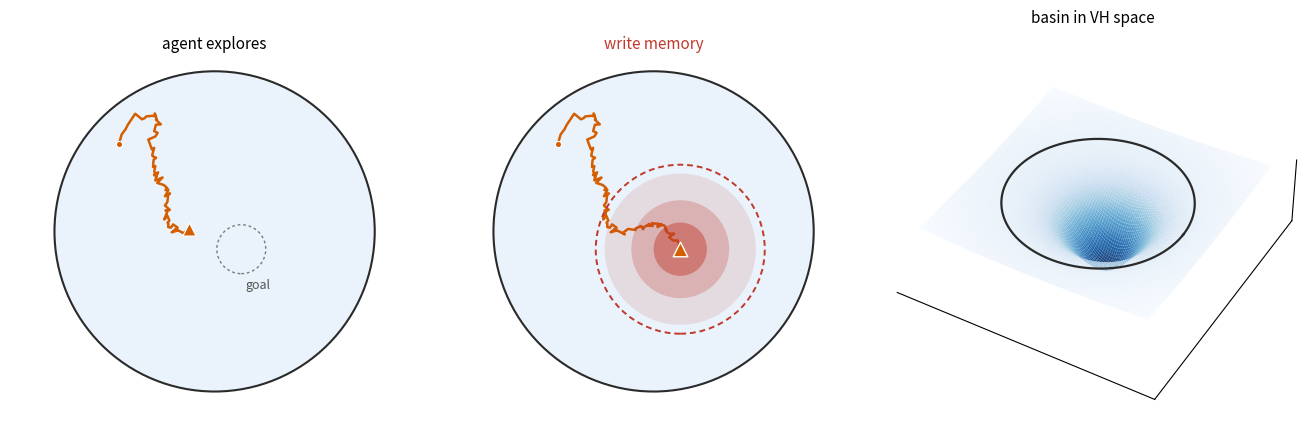

Reproduce this figure in Python. (Note: this script raises an exception after producing the figure.)
"""Companion schematic: how a single memory gets stored.

Three frames, single environment:
  1. agent explores within the env (no basin yet)
  2. agent reaches the goal; 'write' event flashes
  3. basin is now carved into VH space around the stored memory

Output is vector PDF + SVG.
"""
import numpy as np
import matplotlib.pyplot as plt
from matplotlib import rcParams
from matplotlib.patches import Circle

rcParams["pdf.fonttype"] = 42
rcParams["svg.fonttype"] = "none"
rcParams["font.family"] = "sans-serif"

OUT_DIR = "/orcd/home/002/jackking/cls/hopfield_nav/figures"

env_center = np.array([0.0, 0.0])
env_radius = 3.6
goal = env_center + np.array([0.6, -0.4])

GOAL_DEPTH = 0.42
GOAL_SIGMA = 1.15
ENV_DEPTH = 0.035
BOWL = 0.0008
AGENT_COLOR = "#d55e00"
MEM_COLOR = "#c0392b"

def energy(x, y, stored):
    z = BOWL * (x**2 + y**2)
    z += -ENV_DEPTH * np.exp(
        -((x - env_center[0]) ** 2 + (y - env_center[1]) ** 2)
        / (2 * (env_radius * 0.95) ** 2)
    )
    if stored:
        z += -GOAL_DEPTH * np.exp(
            -((x - goal[0]) ** 2 + (y - goal[1]) ** 2) / (2 * GOAL_SIGMA ** 2)
        )
    return z

# agent exploration path ending at goal
def build_path(n=90):
    rng = np.random.default_rng(3)
    start = env_center + np.array([-2.4, 1.9])
    t = np.linspace(0, 1, n)
    pts = (1 - t)[:, None] * start + t[:, None] * goal
    direction = goal - start
    perp = np.array([-direction[1], direction[0]])
    perp = perp / (np.linalg.norm(perp) + 1e-9)
    # multi-frequency wiggle to look like exploration
    wig = (np.sin(t * np.pi * 2.6) * (1 - t) * 1.2
           + np.sin(t * np.pi * 5.1 + 0.5) * (1 - t) * 0.5)
    pts = pts + perp[None, :] * wig[:, None]
    # small noise
    pts = pts + rng.normal(0, 0.05, pts.shape)
    return pts

path = build_path()

fig = plt.figure(figsize=(13.5, 4.4))

# ---------- Frame 1: agent exploring ----------
ax1 = fig.add_subplot(1, 3, 1)
ax1.add_patch(Circle(env_center, env_radius, fill=True,
                     facecolor="#eaf2fb", edgecolor="#2a2a2a", lw=1.5, zorder=1))
# show goal as dashed target ring (not yet stored)
ax1.add_patch(Circle(goal, 0.55, fill=False, edgecolor="#7a7a7a",
                     lw=1.0, linestyle=(0, (2, 2)), zorder=2))
# partial path (agent still exploring, so draw up to ~70%)
p_idx = int(len(path) * 0.7)
ax1.plot(path[:p_idx, 0], path[:p_idx, 1], color=AGENT_COLOR, lw=1.8,
         solid_capstyle="round", zorder=3)
ax1.scatter(path[0, 0], path[0, 1], color=AGENT_COLOR, s=20,
            edgecolor="white", linewidth=0.8, zorder=4)
ax1.scatter(path[p_idx - 1, 0], path[p_idx - 1, 1], color=AGENT_COLOR,
            marker="^", s=90, edgecolor="white", linewidth=0.9, zorder=5)
ax1.text(env_center[0], env_center[1] + env_radius + 0.5,
         "agent explores", ha="center", fontsize=11)
ax1.text(goal[0] + 0.1, goal[1] - 0.9, "goal", fontsize=9, color="#555555")

# ---------- Frame 2: arrived + write event ----------
ax2 = fig.add_subplot(1, 3, 2)
ax2.add_patch(Circle(env_center, env_radius, fill=True,
                     facecolor="#eaf2fb", edgecolor="#2a2a2a", lw=1.5, zorder=1))
# full path
ax2.plot(path[:, 0], path[:, 1], color=AGENT_COLOR, lw=1.8,
         solid_capstyle="round", zorder=3)
ax2.scatter(path[0, 0], path[0, 1], color=AGENT_COLOR, s=20,
            edgecolor="white", linewidth=0.8, zorder=4)
# agent at goal
ax2.scatter(goal[0], goal[1], color=AGENT_COLOR, marker="^", s=110,
            edgecolor="white", linewidth=1.0, zorder=6)
# write flash: expanding dashed rings + filled glow
for rr, alpha in [(0.6, 0.45), (1.1, 0.25), (1.7, 0.12)]:
    ax2.add_patch(Circle(goal, rr, fill=True, facecolor=MEM_COLOR,
                         alpha=alpha, edgecolor="none", zorder=5))
ax2.add_patch(Circle(goal, 1.9, fill=False, edgecolor=MEM_COLOR,
                     lw=1.4, linestyle=(0, (3, 2)), zorder=7))
ax2.text(env_center[0], env_center[1] + env_radius + 0.5,
         "write memory", ha="center", fontsize=11, color=MEM_COLOR)

for ax in (ax1, ax2):
    pad = env_radius + 1.0
    ax.set_xlim(env_center[0] - pad, env_center[0] + pad)
    ax.set_ylim(env_center[1] - pad, env_center[1] + pad)
    ax.set_aspect("equal")
    ax.set_xticks([]); ax.set_yticks([])
    for spine in ax.spines.values():
        spine.set_visible(False)

# ---------- Frame 3: basin carved in VH space ----------
ax3 = fig.add_subplot(1, 3, 3, projection="3d", computed_zorder=False)
N = 220
xs = np.linspace(-env_radius - 1.2, env_radius + 1.2, N)
ys = np.linspace(-env_radius - 1.2, env_radius + 1.2, N)
X, Y = np.meshgrid(xs, ys)
Z = energy(X, Y, stored=True)
ax3.plot_surface(X, Y, Z, cmap="Blues_r", linewidth=0, antialiased=True,
                 rstride=2, cstride=2, alpha=0.92, edgecolor="none", zorder=1)
# env outline on surface
theta = np.linspace(0, 2 * np.pi, 220)
bx = env_center[0] + env_radius * np.cos(theta)
by = env_center[1] + env_radius * np.sin(theta)
bz = energy(bx, by, stored=True) + 0.006
ax3.plot(bx, by, bz, color="#2a2a2a", lw=1.6, zorder=5)
ax3.view_init(elev=42, azim=-60)
ax3.grid(False)
for pane in (ax3.xaxis.pane, ax3.yaxis.pane, ax3.zaxis.pane):
    pane.set_visible(False)
ax3.set_xticks([]); ax3.set_yticks([]); ax3.set_zticks([])
ax3.set_box_aspect((1, 1, 0.28))
ax3.set_title("basin in VH space", fontsize=11, pad=-2)

plt.subplots_adjust(left=0.02, right=0.98, top=0.95, bottom=0.02, wspace=0.05)
plt.savefig(f"{OUT_DIR}/store_mechanism_schematic.pdf", bbox_inches="tight")
plt.savefig(f"{OUT_DIR}/store_mechanism_schematic.svg", bbox_inches="tight")
print(f"wrote {OUT_DIR}/store_mechanism_schematic.pdf and .svg")
